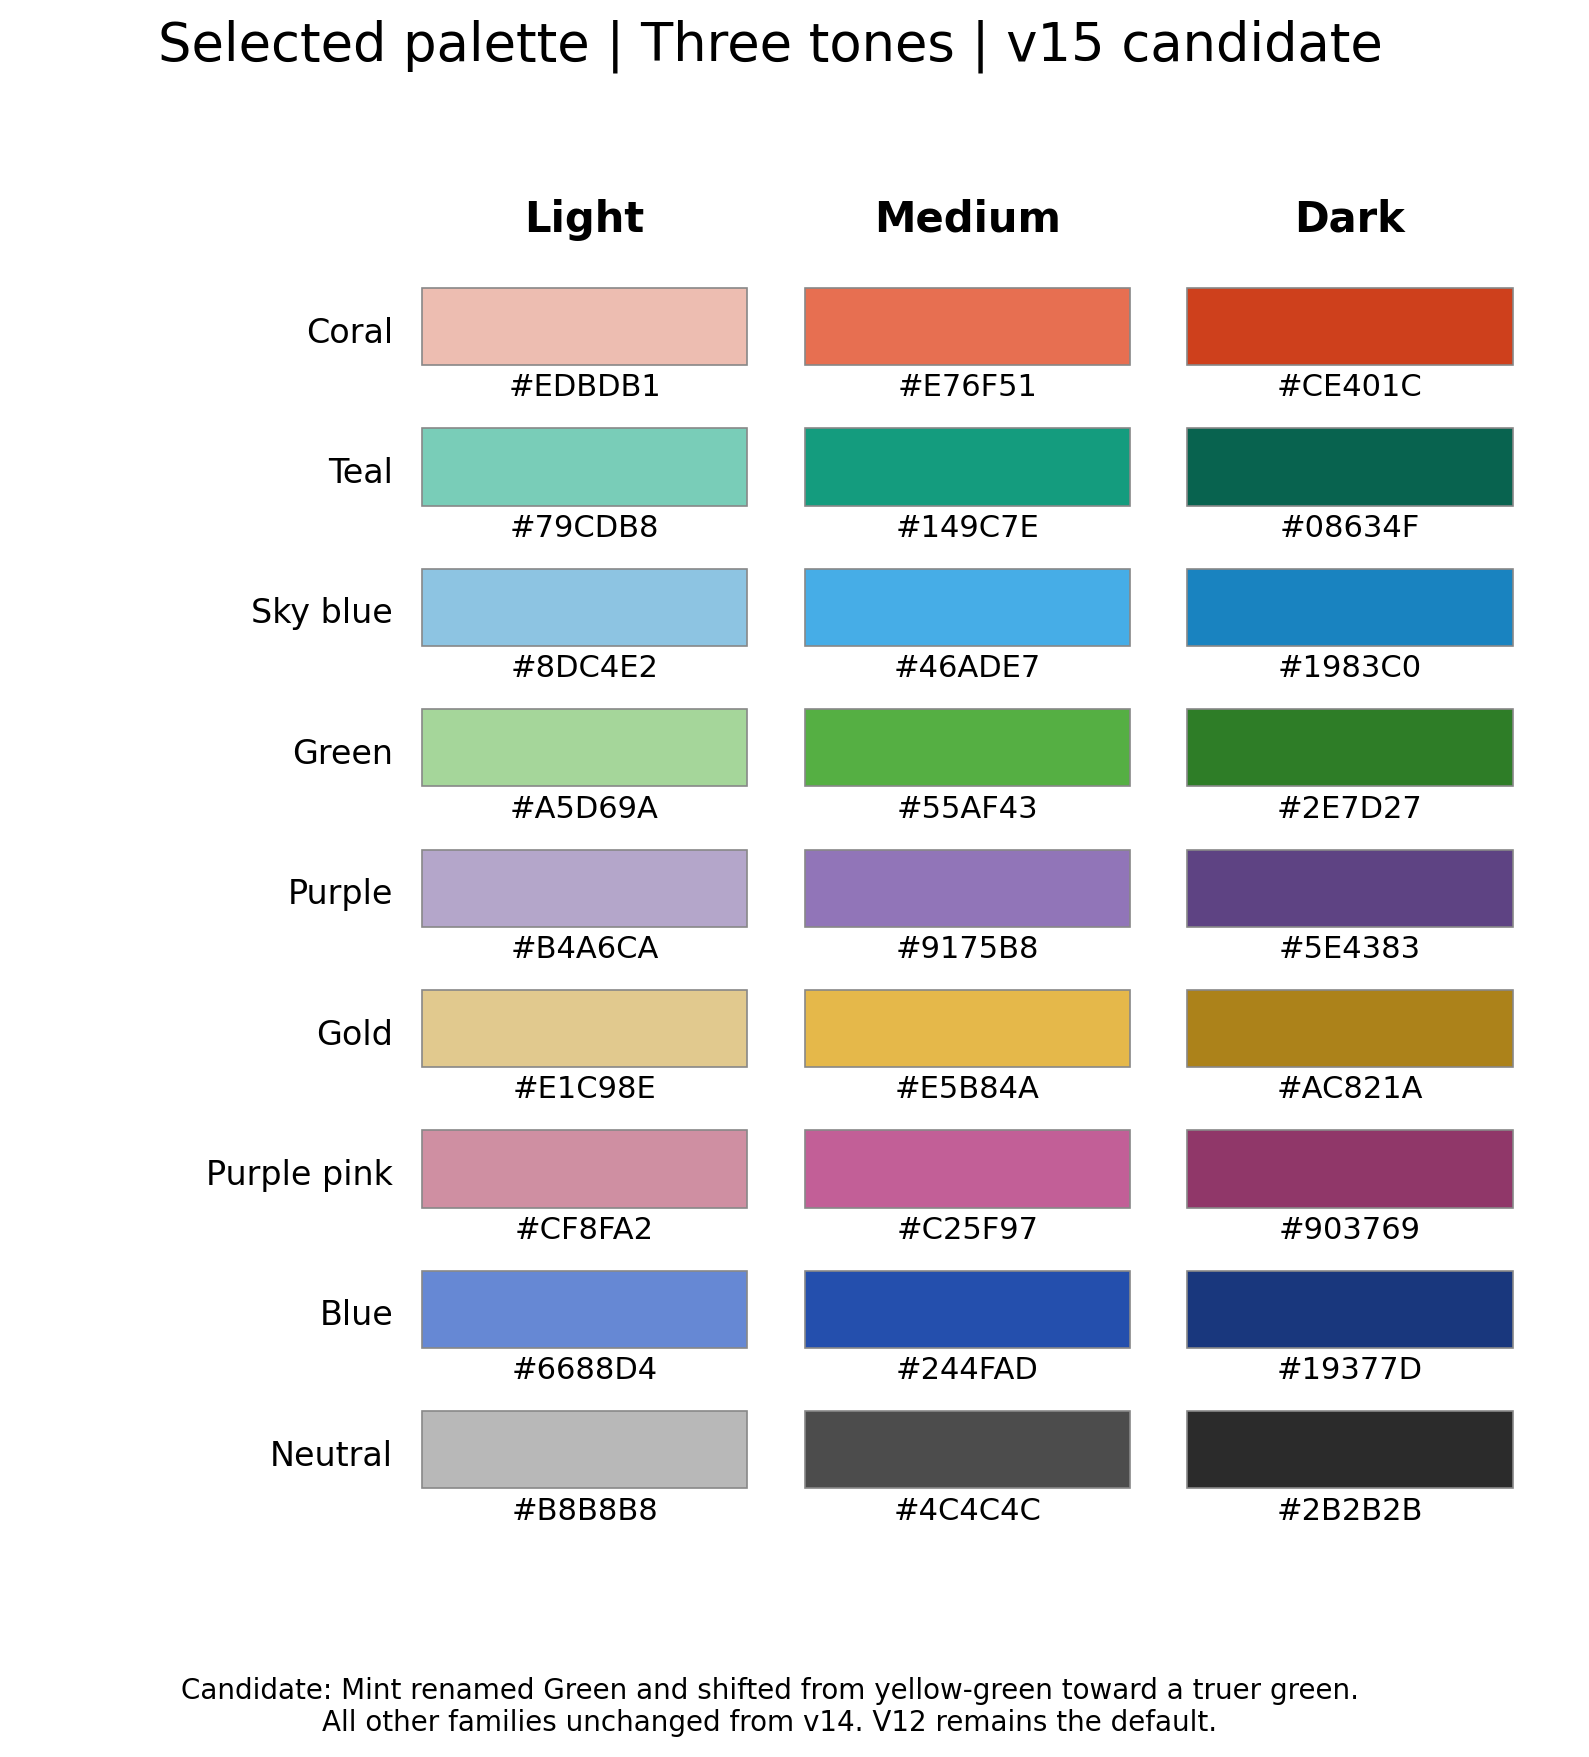

The data file committed next to this chart (first rows):
family, light_hex, medium_hex, dark_hex
Coral, #EDBDB1, #E76F51, #ce401c
Teal, #79CDB8, #149C7E, #08634F
Sky blue, #8dc4e2, #46ade7, #1983c0
Green, #A5D69A, #55AF43, #2E7D27
Purple, #b4a6ca, #9175B8, #5e4383
Gold, #e1c98e, #e5b84a, #ac821a
Purple pink, #CF8FA2, #c25f97, #903769
Blue, #6688D4, #244FAD, #19377D
Neutral, #b8b8b8, #4c4c4c, #2B2B2B
